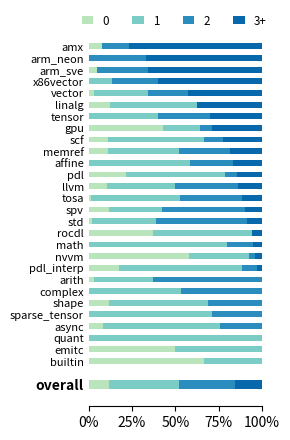

Reproduce this figure in Python. (Note: this script raises an exception after producing the figure.)
import matplotlib.pyplot as plt
import matplotlib as mpl
import numpy as np
import datetime as dt

col0 = [240 / 255, 249 / 255, 232 / 255, 1]
col1 = [186 / 255, 228 / 255, 188 / 255, 1]
col2 = [123 / 255, 204 / 255, 196 / 255, 1]
col3 = [43 / 255, 140 / 255, 190 / 255, 1]
col4 = [8 / 255, 104 / 255, 172 / 255, 1]
light_blue = [166 / 255, 206 / 255, 227 / 255, 1]
dark_blue = [15 / 255, 90 / 255, 160 / 255, 1]
black = [0.2, 0.2, 0.2, 1]

mid_blue = \
    [0.6 * light_blue[i] + 0.4 * dark_blue[i] for i in range(4)]
mid_light_blue = \
    [0.8 * light_blue[i] + 0.2 * dark_blue[i] for i in range(4)]
mid_dark_blue = \
    [0.3 * light_blue[i] + 0.7 * dark_blue[i] for i in range(4)]


def get_color_scheme(n):
    if n == 5:
        return [dark_blue, mid_dark_blue, mid_blue, mid_light_blue,
                light_blue]
    if n < 5:
        return [col4, col3, col2, col1][-n:]

    assert False


def multibar_graph(
        results, category_names, colors=None,
        size=(5.8, 3.1), legend=True, log=False
):
    if isinstance(results, dict):
        results = [r for r in results.items()]

    labels = [r[0] for r in results]
    data = np.array([r[1] for r in results])
    data_cum = data.cumsum(axis=1)
    if colors is None:
        colors = plt.get_cmap('RdYlGn')(
            np.linspace(1, 0.5, data.shape[1]))

    fig, ax = plt.subplots(figsize=size)
    ax.invert_yaxis()
    # ax.xaxis.set_visible(True)

    for i, (colname, color) in enumerate(zip(category_names, colors)):
        widths = data[:, i]
        starts = data_cum[:, i] - widths
        heights = [0.8 if label == "overall" else 0.5 for label in
                   labels]
        rects = ax.barh(labels, widths, left=starts, height=heights,
                        label=colname, color=color)

        r, g, b, _ = color
        # text_color = 'white' if r * g * b < 0.5 else 'darkgrey'
        # ax.bar_label(rects, label_type='center', color=text_color)

    if "overall" in labels:
        for idx in range(len(labels)):
            if labels[idx] == "overall":
                ax.get_yticklabels()[idx].set_fontweight('bold')
            else:
                ax.get_yticklabels()[idx].set_fontweight('light')
                ax.get_yticklabels()[idx].set_size(8)

    if legend:
        ax.legend(ncol=len(category_names), bbox_to_anchor=(0, 1),
                  loc='lower left', fontsize='small', frameon=False,
                  handlelength=1)
        fig.tight_layout()

    if log:
        ax.set_xscale('log')
    else:
        ax.set_xlim(0, np.sum(data, axis=1).max())

    ax.spines["right"].set_visible(False)
    ax.spines["top"].set_visible(False)
    ax.spines["left"].set_visible(False)
    ax.yaxis.set_tick_params(length=0)
    fig.tight_layout()
    return fig, ax


def plot(dialect_data, mean_data, plot_name, limit=None,
         sort_key=None, colors=None, groups=None):
    if groups is not None:
        pass
    elif limit is None:
        groups = [str(i) for i in range(len(mean_data))]
    else:
        groups = [str(i) for i in range(limit)] + [f"{limit}+"]
        dialect_data = {name: r[:limit] + [sum(r[limit:])] for
                        name, r in dialect_data.items()}
        mean_data = mean_data[:limit] + [sum(mean_data[limit:])]
    dialect_results = [(name, r) for name, r in
                       dialect_data.items()]
    dialect_results = [(name, [v / sum(val) * 100 for v in val]) for
                       name, val in dialect_results]
    if sort_key is not None:
        dialect_results.sort(key=sort_key)
    dialect_results = dialect_results + [
        ("", [0] * len(mean_data))] + [("overall",
                                        [v / sum(mean_data) * 100
                                         for v in mean_data])]
    if colors is None:
        color_count = len(mean_data)
        colors = get_color_scheme(color_count)
        colors.reverse()

    fig, ax = multibar_graph(
        dialect_results, groups, size=(3, 4.5),
        colors=colors, legend=False)
    ax.spines["right"].set_visible(False)
    ax.spines["top"].set_visible(False)
    ax.spines["left"].set_visible(False)
    ax.yaxis.set_tick_params(length=0)
    ax.legend(ncol=4, bbox_to_anchor=(-0.1, 0.97),
              loc='lower left', fontsize='small',
              frameon=False, handlelength=1)
    ax.set_xticks([0, 25, 50, 75, 100])
    ax.set_xticklabels(["0%", "25%", "50%", "75%", "100%"])
    fig.tight_layout()
    plt.savefig(plot_name, metadata={'CreationDate': None})
    plt.close()


if __name__ == "__main__":
    plot_dir_path = 'result'
    num_operands_per_dialect = {
        'builtin': [2, 1, 0, 0, 0, 0, 0, 0, 0, 0],
        'pdl_interp': [6, 24, 3, 1, 0, 0, 0, 0, 0, 0],
        'pdl': [3, 8, 1, 2, 0, 0, 0, 0, 0, 0],
        'llvm': [14, 53, 49, 15, 4, 0, 0, 0, 0, 0],
        'rocdl': [13, 20, 0, 0, 0, 1, 1, 0, 0, 0],
        'nvvm': [15, 9, 1, 0, 1, 0, 0, 0, 0, 0],
        'tensor': [0, 4, 3, 1, 1, 1, 0, 0, 0, 0],
        'complex': [0, 8, 7, 0, 0, 0, 0, 0, 0, 0],
        'arm_sve': [2, 0, 12, 27, 0, 0, 0, 0, 0, 0],
        'quant': [0, 10, 0, 0, 0, 0, 0, 0, 0, 0],
        'x86vector': [0, 2, 4, 3, 0, 6, 0, 0, 0, 0],
        'async': [2, 17, 6, 0, 0, 0, 0, 0, 0, 0],
        'emitc': [2, 2, 0, 0, 0, 0, 0, 0, 0, 0],
        'sparse_tensor': [0, 5, 2, 0, 0, 0, 0, 0, 0, 0],
        'memref': [3, 11, 8, 3, 2, 0, 0, 0, 0, 0],
        'tosa': [1, 36, 25, 8, 0, 0, 0, 0, 0, 0],
        'gpu': [12, 6, 2, 6, 0, 0, 0, 1, 0, 1],
        'linalg': [1, 4, 0, 2, 0, 1, 0, 0, 0, 0],
        'vector': [1, 11, 8, 6, 7, 2, 0, 0, 0, 0],
        'std': [1, 22, 31, 5, 0, 0, 0, 0, 0, 0],
        'affine': [0, 7, 3, 2, 0, 0, 0, 0, 0, 0],
        'arm_neon': [0, 0, 1, 2, 0, 0, 0, 0, 0, 0],
        'math': [0, 16, 3, 1, 0, 0, 0, 0, 0, 0],
        'spv': [21, 56, 86, 15, 3, 0, 0, 0, 0, 0],
        'shape': [4, 20, 11, 0, 0, 0, 0, 0, 0, 0],
        'scf': [1, 5, 1, 0, 2, 0, 0, 0, 0, 0],
        'arith': [1, 12, 22, 0, 0, 0, 0, 0, 0, 0],
        'amx': [1, 0, 2, 3, 1, 1, 5, 0, 0, 0]}
    num_operands_mean = [106, 369, 291, 102, 21, 12, 6, 1, 0, 1]

    # Number of operands per operation
    plot(num_operands_per_dialect, num_operands_mean,
         plot_dir_path + "/numbers.pdf", limit=3,
         sort_key=lambda x: (-x[1][3], -x[1][2], -x[1][1]))
